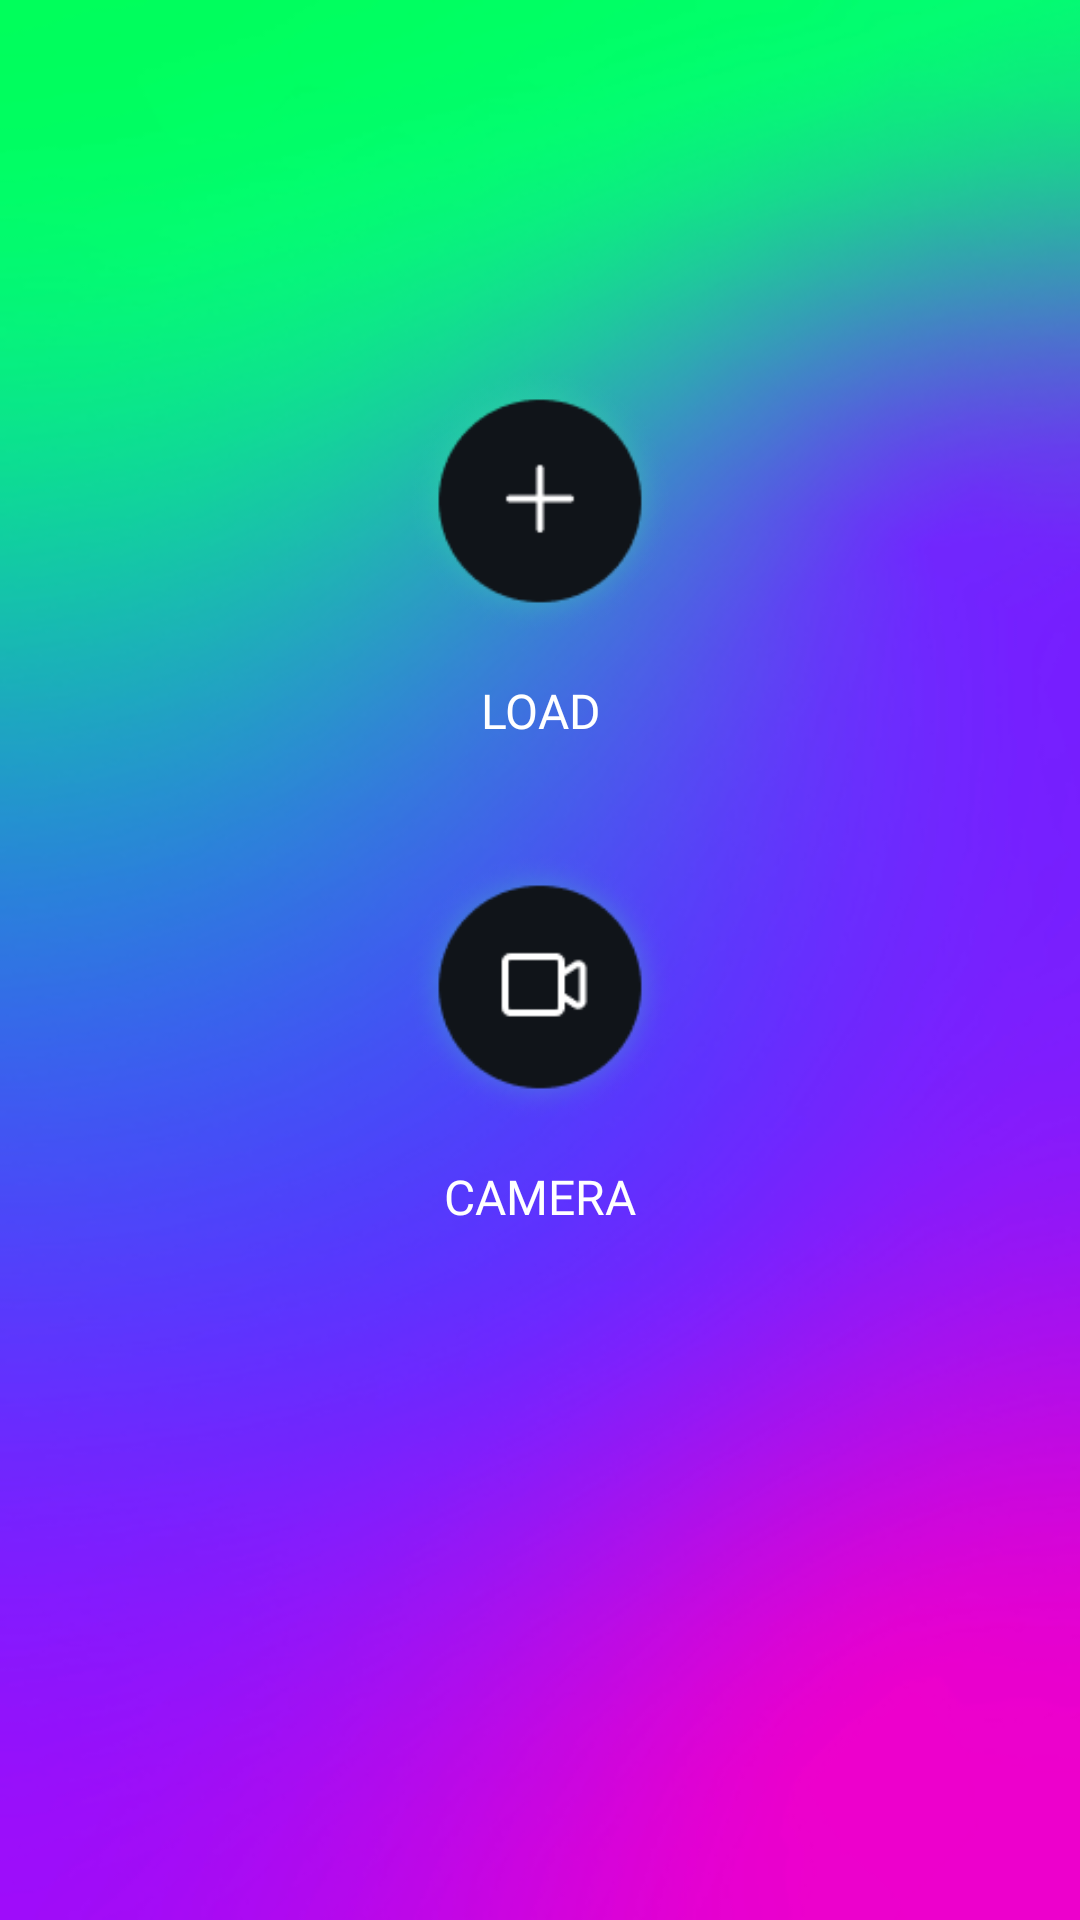

Reconstruct the res/layout file that produces this screen, plus the resources it refers to.
<!-- AndroidManifest.xml: application theme AppTheme -->
<!-- res/layout/activity_intro.xml -->
<?xml version="1.0" encoding="utf-8"?>
<androidx.constraintlayout.widget.ConstraintLayout xmlns:android="http://schemas.android.com/apk/res/android"
    xmlns:app="http://schemas.android.com/apk/res-auto"
    xmlns:tools="http://schemas.android.com/tools"
    android:layout_width="match_parent"
    android:layout_height="match_parent"
    android:background="@drawable/background"
    android:gravity="center_horizontal|center_vertical"
    android:orientation="vertical"
    tools:context=".ui.IntroActivity">

    <LinearLayout
        android:layout_width="105dp"
        android:layout_height="139dp"
        android:layout_marginTop="283dp"
        android:orientation="vertical"
        app:layout_constraintLeft_toLeftOf="parent"
        app:layout_constraintRight_toRightOf="parent"
        app:layout_constraintTop_toTopOf="parent">

        <ImageButton
            android:id="@+id/take_video_button"
            android:layout_width="90dp"
            android:layout_height="90dp"
            android:layout_gravity="center_horizontal"
            android:layout_marginTop="1dp"
            android:background="@drawable/camera"
            app:layout_constraintVertical_bias="0.107" />

        <TextView
            android:id="@+id/textView2"
            android:layout_width="74dp"
            android:layout_height="19dp"
            android:layout_gravity="center_horizontal"
            android:layout_marginTop="14dp"
            android:fontFamily="@font/camptonbolddemo"
            android:text="@string/take_video"
            android:textAlignment="center"
            android:textColor="#FFFFFF"
            android:textSize="16sp" />

    </LinearLayout>

    <LinearLayout
        android:layout_width="105dp"
        android:layout_height="139dp"
        android:layout_marginTop="121dp"
        android:orientation="vertical"
        app:layout_constraintLeft_toLeftOf="parent"
        app:layout_constraintRight_toRightOf="parent"
        app:layout_constraintTop_toTopOf="parent">

        <ImageButton
            android:id="@+id/take_video_from_gallery_button"
            android:layout_width="90dp"
            android:layout_height="90dp"
            android:layout_gravity="center_horizontal"
            android:layout_marginTop="1dp"
            android:background="@drawable/load"
            app:layout_constraintVertical_bias="0.108" />

        <TextView
            android:id="@+id/textView"
            android:layout_width="74dp"
            android:layout_height="19dp"
            android:layout_gravity="center_horizontal"
            android:layout_marginTop="14dp"
            android:fontFamily="@font/camptonbolddemo"
            android:text="@string/select_video"
            android:textAlignment="center"
            android:textColor="#FFFFFF"
            android:textSize="16sp" />

    </LinearLayout>

</androidx.constraintlayout.widget.ConstraintLayout>
<!-- resources referenced by this layout -->
<resources>
  <!-- drawable background: png bitmap (drawable, 137896 bytes) -->
  <!-- drawable camera: png bitmap (drawable, 11536 bytes) -->
  <!-- drawable load: png bitmap (drawable, 11290 bytes) -->
  <string name="select_video">LOAD</string>
  <string name="take_video">CAMERA</string>
  <style name="AppTheme" parent="Theme.AppCompat.Light.NoActionBar">
          
          <item name="windowNoTitle">true</item>
          <item name="colorPrimaryDark">@color/Black</item>
      </style>
</resources>
